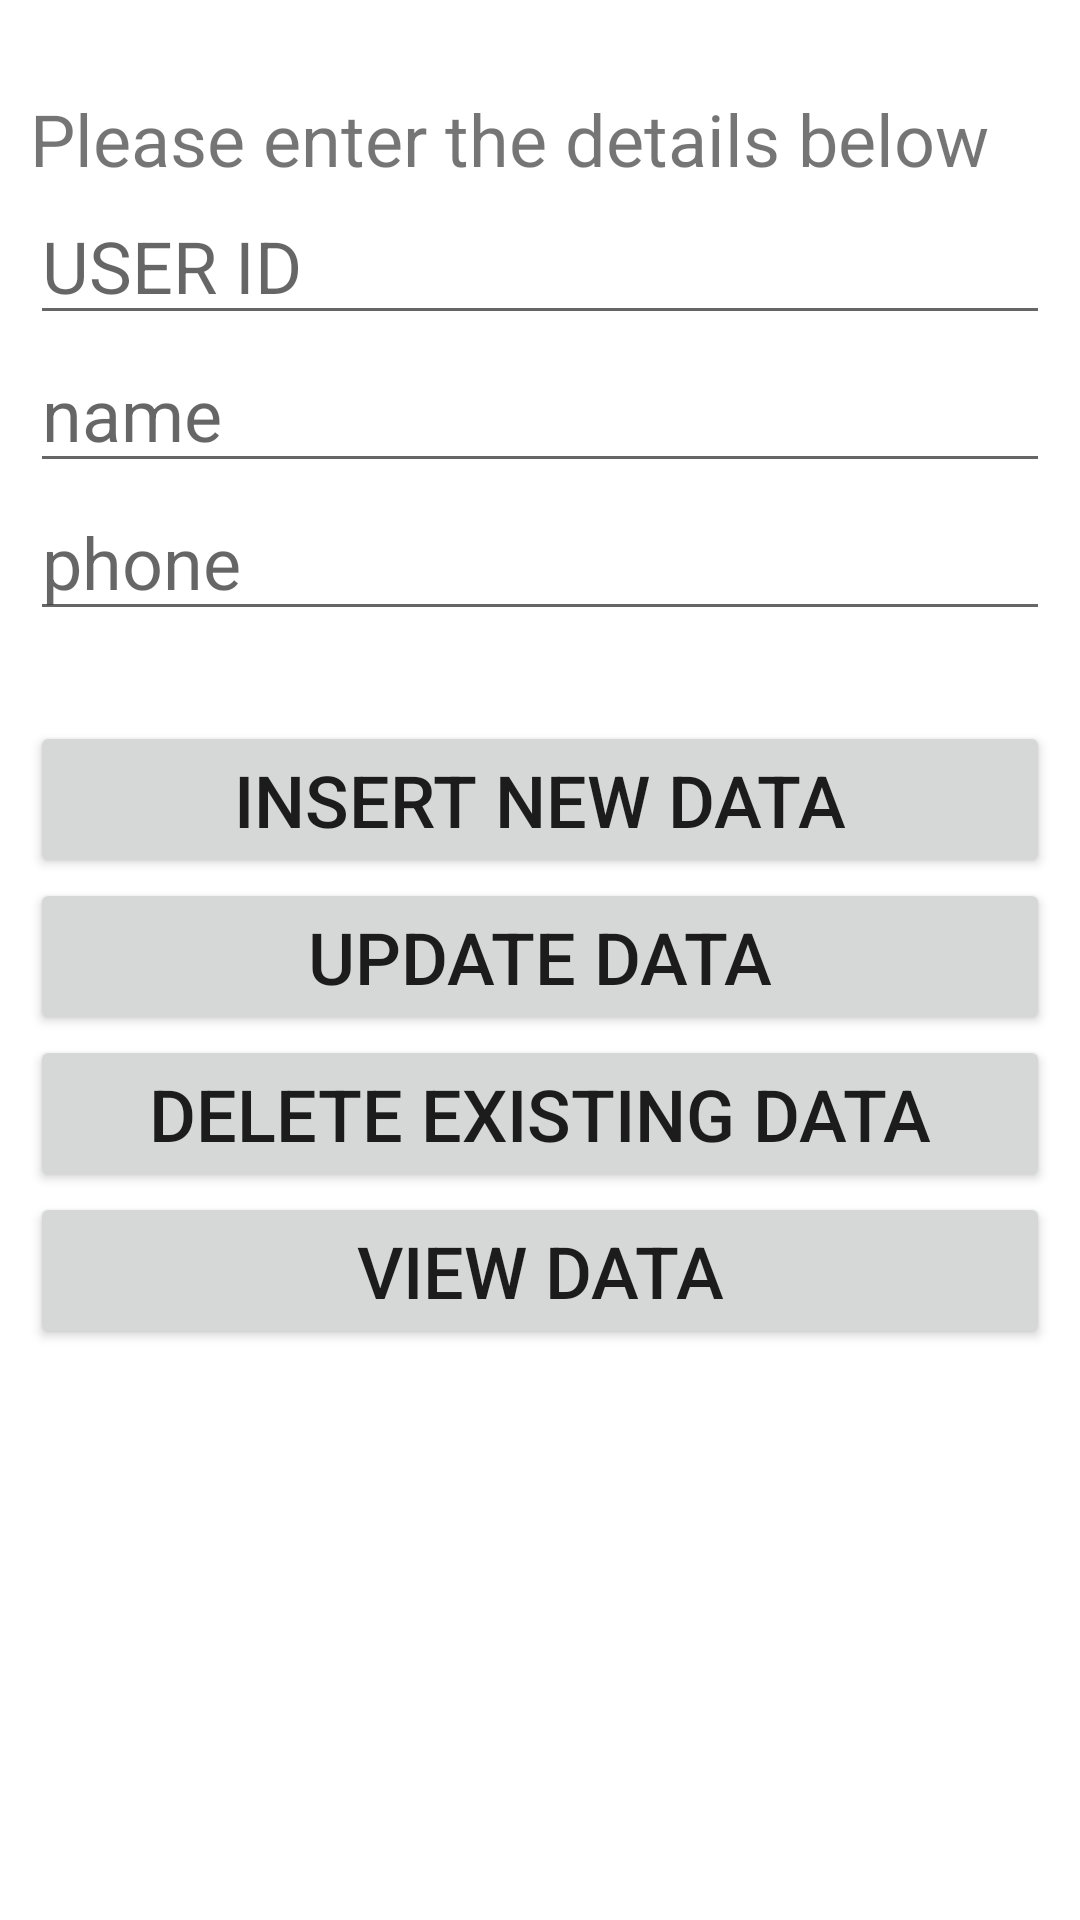

Layout XML and referenced resources for this Android screen:
<!-- AndroidManifest.xml: application theme Theme.SqlLite_g_map -->
<!-- res/layout/activity_main.xml -->
<?xml version="1.0" encoding="utf-8"?>
<RelativeLayout xmlns:android="http://schemas.android.com/apk/res/android"
    xmlns:app="http://schemas.android.com/apk/res-auto"
    xmlns:tools="http://schemas.android.com/tools"
    android:layout_width="match_parent"
    android:layout_height="match_parent"
    android:padding="10dp"
    app:layout_anchorGravity="center"
    tools:context=".MainActivity">

    <TextView
        android:id="@+id/texttitle"
        android:layout_width="match_parent"
        android:layout_height="wrap_content"
        android:layout_marginTop="20dp"
        android:text="Please enter the details below"
        android:textSize="24dp" />

    <EditText
        android:id="@+id/id"
        android:layout_width="match_parent"
        android:layout_height="wrap_content"
        android:layout_below="@+id/texttitle"
        android:hint="USER ID"
        android:inputType="number"
        android:textSize="24dp" />

    <EditText
        android:id="@+id/nm"
        android:layout_width="match_parent"
        android:layout_height="wrap_content"
        android:layout_below="@+id/id"
        android:hint="name"
        android:inputType="text"
        android:textSize="24dp" />

    <EditText
        android:id="@+id/phn"
        android:layout_width="match_parent"
        android:layout_height="wrap_content"
        android:layout_below="@+id/nm"
        android:hint="phone"
        android:inputType="number"
        android:textSize="24dp" />

    <Button
        android:id="@+id/btnInsert"
        android:layout_width="match_parent"
        android:layout_height="wrap_content"
        android:layout_below="@id/phn"
        android:layout_marginTop="30dp"
        android:text="Insert New Data"
        android:textSize="24dp" />

    <Button
        android:id="@+id/btnUpdate"
        android:layout_width="match_parent"
        android:layout_height="wrap_content"
        android:layout_below="@id/btnInsert"
        android:text="Update Data"
        android:textSize="24dp" />

    <Button
        android:id="@+id/btnDelete"
        android:layout_width="match_parent"
        android:layout_height="wrap_content"
        android:layout_below="@id/btnUpdate"
        android:text="Delete Existing Data"
        android:textSize="24dp" />

    <Button
        android:id="@+id/btnView"
        android:layout_width="match_parent"
        android:layout_height="wrap_content"
        android:layout_below="@id/btnDelete"
        android:text="View Data"
        android:textSize="24dp" />
</RelativeLayout>
<!-- resources referenced by this layout -->
<resources>
  <style name="Theme.SqlLite_g_map" parent="Theme.MaterialComponents.DayNight.DarkActionBar">
          
          <item name="colorPrimary">@color/purple_500</item>
          <item name="colorPrimaryVariant">@color/purple_700</item>
          <item name="colorOnPrimary">@color/white</item>
          
          <item name="colorSecondary">@color/teal_200</item>
          <item name="colorSecondaryVariant">@color/teal_700</item>
          <item name="colorOnSecondary">@color/black</item>
          
          <item name="android:statusBarColor" tools:targetApi="l">?attr/colorPrimaryVariant</item>
          
      </style>
  <!-- not gathered from this repository: default colours our renderer supplied (Android Studio template values) -->
  <color name="purple_500">#FF6200EE</color>
  <color name="purple_700">#FF3700B3</color>
  <color name="teal_200">#FF03DAC5</color>
  <color name="teal_700">#FF018786</color>
  <color name="black">#FF000000</color>
  <color name="white">#FFFFFFFF</color>
</resources>
